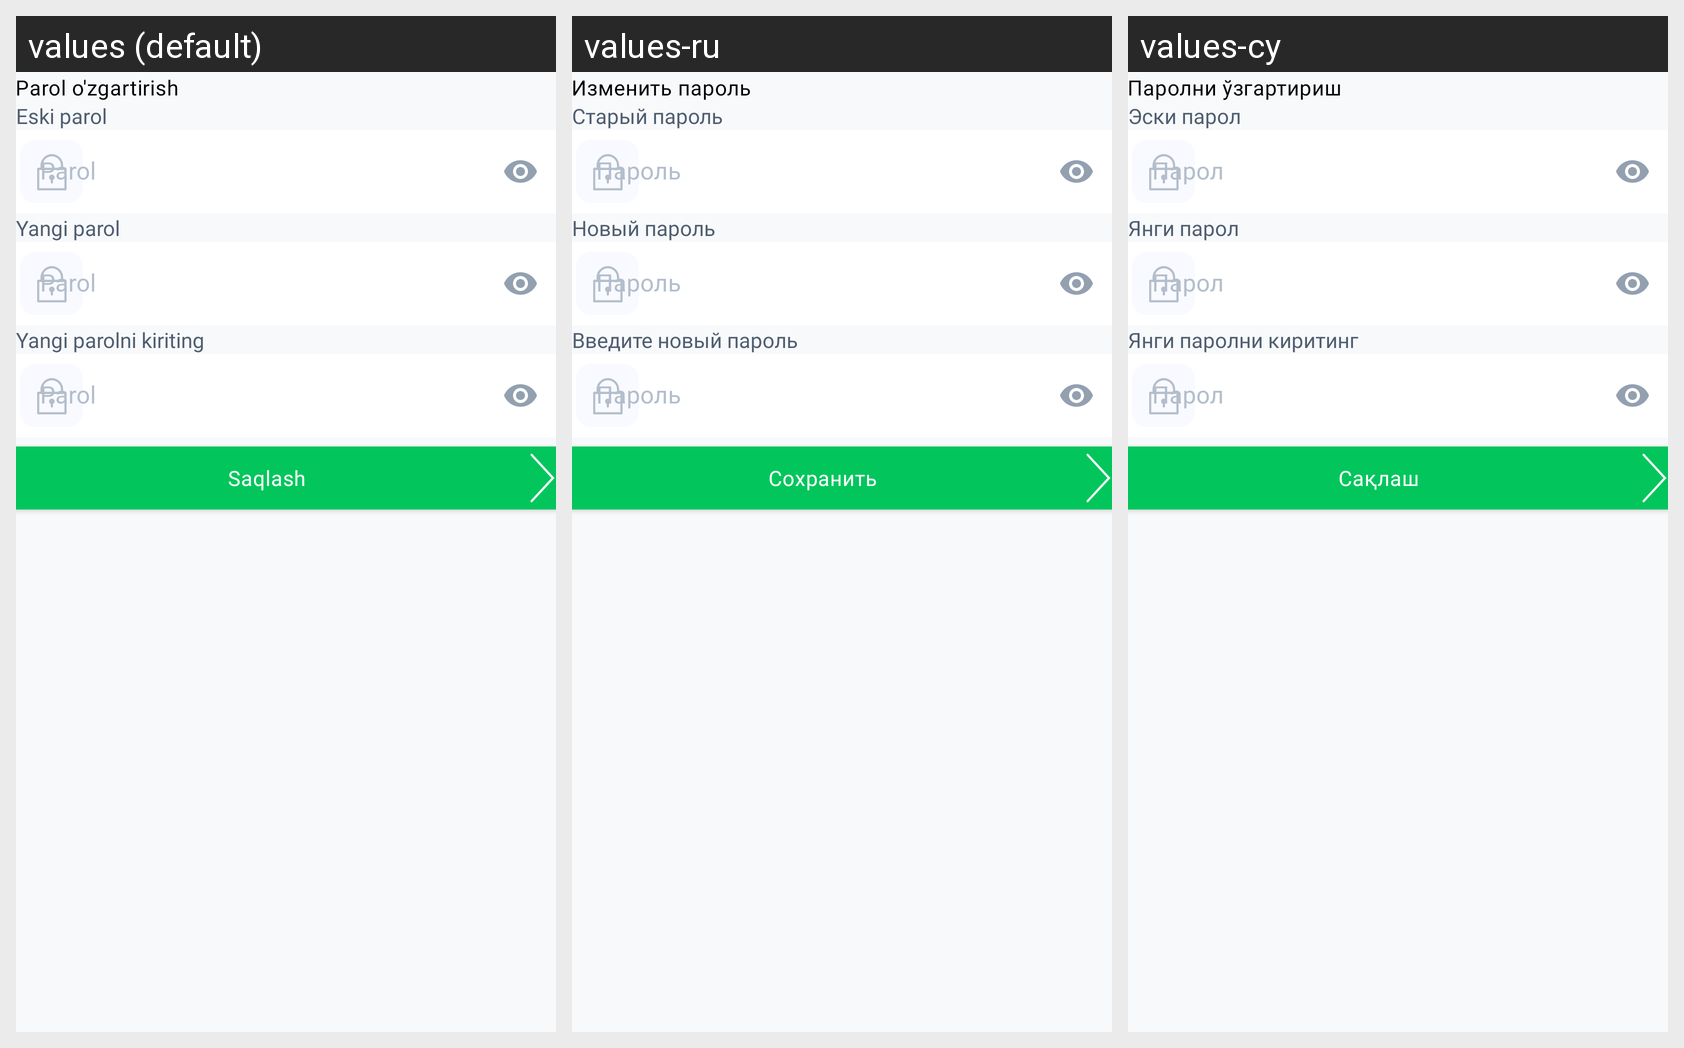

Translations of the strings shown on this Android screen, per locale in the grid:
Android screen res/layout/fragment_edit_password.xml rendered under 3 locales, left to right: values (default), values-ru, values-cy. Device: Nexus 5 (rendered at 1080×1920; each locale shown at half size, 540×960, under a caption strip naming it); theme Theme.MardExWorker3rd.
Strings drawn on this screen, with the default value and each locale's value (text and hints the layout hard-codes, and strings that could not be matched under every locale, appear in the picture but are not listed):

change_password
  values: Parol o'zgartirish
  values-ru: Изменить пароль
  values-cy: Паролни ўзгартириш

old_password
  values: Eski parol
  values-ru: Старый пароль
  values-cy: Эски парол

password_
  values: Parol
  values-ru: Пароль
  values-cy: Парол

new_password
  values: Yangi parol
  values-ru: Новый пароль
  values-cy: Янги парол

enter_new_password_again
  values: Yangi parolni kiriting
  values-ru: Введите новый пароль
  values-cy: Янги паролни киритинг

save
  values: Saqlash
  values-ru: Сохранить
  values-cy: Сақлаш
